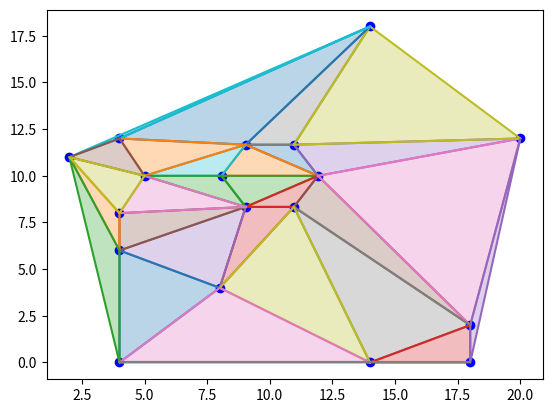

This figure's Python source:
"""PRACTICA 8: 18-03-2026
Instrucciones:
- Modifica el nombre de archivo para que comience por tus apellidos (ej. HernandezCorbato_p8.py)
- Trabaja en la función triangula_delaunay_bruta (línea 112)
- En la parte central del código hay varios algoritmos del cálculo de envolventes convexas
- Para comprobar su funcionamiento ve al final del código y ejecuta la comprobación correspondiente
- Sube el código .py a la tarea del CV al final de la clase
"""

import random
import math
import numpy as np
import matplotlib.pyplot as plt

ERROR = 1e-9


class Punto:
    def __init__(self, x, y):
        self.x = x
        self.y = y

    # se puede definir un punto con coordenadas dadas así: p = Punto(2, 3)
    def __repr__(self):
        return "({0},{1})".format(self.x, self.y)

    def __add__(self, other):
        return Punto(self.x + other.x, self.y + other.y)

    def __sub__(self, other):
        return Punto(self.x - other.x, self.y - other.y)

    def __eq__(self, other):
        return abs(self.x - other.x) + abs(self.y - other.y) < ERROR

    def __hash__(self):
        return 1000000000 * int(self.x) + 1000 * int(self.y)


def prod_vect(u, v):
    return u.x * v.y - u.y * v.x


def det(a, b, c):
    return prod_vect(b - a, c - a)


def alineados(a: Punto, b: Punto, c: Punto) -> bool:
    # Devuelve True/False si los puntos a, b, c están alineados/no lo están
    return abs(det(a, b, c)) < ERROR


def orient(a: Punto, b: Punto, c: Punto) -> int:
    # 1/0/-1 si c a la izquierda/alineado/a la derecha de ab
    d = det(a, b, c)
    if abs(d) < ERROR:
        return 0
    elif d > ERROR:
        return 1
    else:
        return -1


def ordena_angularmente(puntos: list[Punto]) -> list[Punto]:
    # Input: puntos es una lista de Punto
    # Output: lista de puntos ordenada angularmente (según el ángulo desde el origen)
    # Sugerencia: usar una función de comparación auxiliar como la esbozada
    def angulo(p: Punto) -> float:
        return math.atan2(p.y, p.x)

    return sorted(puntos, key=angulo)


def punto_en_triangulo(p: Punto, triangulo: list[Punto]) -> bool:
    # Input: p Punto y triangulo lista con 3 Puntos, los vértices del triángulo, que suponemos no alineados
    # Output: True/False si el punto p está en el interior del triángulo o no
    if orient(triangulo[0], triangulo[1], triangulo[2]) == -1:
        return punto_en_triangulo(p, triangulo[::-1])
    for i in range(len(triangulo)):
        if orient(triangulo[i - 1], triangulo[i], p) != 1:
            return False
    return True


def punto_en_segmento(p, s):
    # p punto, s segmento = lista con dos puntos
    # devuelve True si p está dentro del segmento, incluyendo sus extremos
    if not alineados(p, s[0], s[1]):
        return False
    if abs(s[0].x - s[1].x) > ERROR:
        return min(s[0].x, s[1].x) - ERROR <= p.x <= max(s[0].x, s[1].x) + ERROR
    else:
        return min(s[0].y, s[1].y) - ERROR <= p.y <= max(s[0].y, s[1].y) + ERROR


def segmentos_se_cortan(s: list[Punto], t: list[Punto]) -> bool:
    # Input: s, t son listas con dos puntos, los extremos de los segmentos s y t.
    # Output: True/False decidiendo si s y t se cortan (incluyendo solaparse o cortarse en un extremo)
    # si los cuatro puntos están alineados
    if alineados(s[0], s[1], t[0]) and alineados(s[0], s[1], t[1]):
        return punto_en_segmento(s[0], t) or punto_en_segmento(s[1], t) or punto_en_segmento(t[0],
                                                                                             s) or punto_en_segmento(
            t[1], s)
        # si tres puntos están alineados (y no los cuatro) devuelve True solo si uno está dentro del otro segmento
    for p in s:
        if alineados(p, t[0], t[1]): return punto_en_segmento(p, t)
    for p in t:
        if alineados(p, s[0], s[1]): return punto_en_segmento(p, s)
        # (sabemos que no hay tres alineados) usamos xor = '^' (True ^ False = True, F^T=T T^T=F, F^F=F)
    return (orient(s[0], s[1], t[0]) * orient(s[0], s[1], t[1]) == -1) and (
                orient(t[0], t[1], s[0]) * orient(t[0], t[1], s[1]) == -1)


def puntos_tangencia_poligono(q: Punto, pol: list):
    # IMPORTANTE: q está en el semiplano {x < 0} y pol está en el semiplano {x >= 0}
    # Input: q es un punto, pol es una lista de puntos que, en ese orden, son los vértices de un polígono (simple)
    # Output: lista con 2 Puntos (en cualquier orden)
    def angulo(p):
        return math.atan2(p.y - q.y, p.x - q.x)

    def distancia2(p):
        return (q.x - p.x) * (q.x - p.x) + (q.y - p.y) * (q.y - p.y)

    punto_tangencia_up = max(pol, key=lambda p: (angulo(p), -distancia2(p)))
    punto_tangencia_down = min(pol, key=lambda p: (angulo(p), distancia2(p)))
    return [punto_tangencia_down, punto_tangencia_up]


################################ FIN LIBRERÍA GCOM ##########################################

def dentro_circunf(a, b, c, d):
    # Utiliza la IA para obtener esta función
    """Input: cuatro puntos a, b, c, d
    Output: 1/0/-1 dependiendo de si d está dentro/sobre/fuera de la circunferencia circunscrita de a, b, c"""

    # PASO 1: Trasladamos el sistema de coordenadas para que 'd' sea el origen (0,0).
    # Esto reduce el cálculo de un determinante 4x4 a uno 3x3, haciéndolo mucho más rápido.
    adx = a.x - d.x
    ady = a.y - d.y
    bdx = b.x - d.x
    bdy = b.y - d.y
    cdx = c.x - d.x
    cdy = c.y - d.y

    # PASO 2: Calculamos los menores del determinante 3x3
    abdet = adx * bdy - bdx * ady
    bcdet = bdx * cdy - cdx * bdy
    cadet = cdx * ady - adx * cdy

    # PASO 3: Elevamos los puntos al paraboloide z = x^2 + y^2
    alift = adx ** 2 + ady ** 2
    blift = bdx ** 2 + bdy ** 2
    clift = cdx ** 2 + cdy ** 2

    # PASO 4: Calculamos el determinante final
    incircle_det = alift * bcdet + blift * cadet + clift * abdet

    # PASO 5: Ajuste de orientación.
    # El signo del determinante asume que a, b, c están en orden antihorario (CCW).
    # Si están en orden horario, el signo se invierte. Debemos comprobar su orientación.
    orient_abc = (b.x - a.x) * (c.y - a.y) - (b.y - a.y) * (c.x - a.x)

    # Si el triángulo a,b,c es horario (CW), invertimos el signo del determinante
    if orient_abc < -ERROR:
        incircle_det = -incircle_det

    # PASO 6: Devolvemos el resultado considerando el margen de tolerancia (ERROR)
    if abs(incircle_det) < ERROR:
        return 0  # d está exactamente sobre la circunferencia (Cocircular)
    elif incircle_det > 0:
        return 1  # d está estrictamente dentro de la circunferencia
    else:
        return -1  # d está estrictamente fuera de la circunferencia


#print(dentro_circunf(Punto(1,1),Punto(-1,1), Punto(-1,-1), Punto(0,0)))

def ordena_angularmente_foco(puntos: list[Punto], foco:Punto) -> list[Punto]:
    def angulo(p: Punto) -> float:
        ang = math.atan2(p.y - foco.y, p.x - foco.x)
        return ang if ang >= 0 else ang + 2 * math.pi
    return sorted(puntos, key=angulo)

def triangula_conciclicos(puntos:list[Punto])->list[list[Punto]]:
    """
    Input: lista de puntos concíclicos
    Output: lista de triangulos
    """
    foco = puntos[0]
    lista_puntos = puntos[1:]
    ordenados = ordena_angularmente_foco(lista_puntos, foco)
    #print(ordenados)

    triangulos = []

    for i in range(len(ordenados) - 1):
        triangulos.append([foco, ordenados[i], ordenados[i+1]])

    return triangulos


def triangulacion_delaunay_bruta(puntos):
    """ Input: lista de los puntos de la nube
    Output: lista de triángulos (lista de tres puntos = vértices) """
    #triangulos = triangula_conciclicos(puntos)
    triangulos = []
    conciclicos_totales = []
    for i in range(len(puntos)):
        for j in range(i+1, len(puntos)):
            for k in range(j+1, len(puntos)):
                conciclicos = [puntos[i], puntos[j], puntos[k]]
                posible_triangulo = [puntos[i], puntos[j], puntos[k]]
                triangulo_valido = True #Si nunca se encuentra algún punto dentro, es válido
                for l in range(len(puntos)):
                    if l != i and l!= j and l!=k:
                        if dentro_circunf(puntos[i], puntos[j], puntos[k], puntos[l]) == 1: 
                            triangulo_valido = False
                            break
                        if dentro_circunf(puntos[i], puntos[j], puntos[k], puntos[l]) == 0: 
                            conciclicos.append(puntos[l])

                if triangulo_valido: #el triángulo es válido si no tiene en el interior o si (no tiene en el interior + tiene conciclicos)
                    if len(conciclicos) > 3:
                        if set(conciclicos) not in conciclicos_totales:
                            conciclicos_totales.append(set(conciclicos))
                            triangulos_correctos = triangula_conciclicos(conciclicos)
                            triangulos.extend(triangulos_correctos)
                    else:
                        triangulo_correcto = posible_triangulo
                        triangulos.append(triangulo_correcto)
    return triangulos


def genera_nube_puntos(n, entero=False):
    size = 10
    if entero:
        puntos = [Punto(random.randint(0, size), random.randint(0, size)) for _ in range(n)]
    else:
        puntos = [Punto(random.uniform(0, size), random.uniform(0, size)) for _ in range(n)]
    return list(set(puntos))


def comprueba_triangulacion_nube(puntos):
    # puntos = [Punto(8, 6), Punto(5, 9), Punto(12, 2), Punto(3, 14), Punto(14, 0), Punto(17, 7), Punto(8, 1), \
    #          Punto(11, 9), Punto(7, 14), Punto(2, 8), Punto(11, 16), Punto(15, 14)]
    outcome = triangulacion_delaunay_bruta(puntos)
    diagonales = [o for o in outcome if len(o) == 2]
    triangulos = [o for o in outcome if len(o) == 3]

    plt.plot([p.x for p in puntos], [p.y for p in puntos], 'bo')

    for s in diagonales:
        plt.plot([p.x for p in s], [p.y for p in s], color='red')

    for t in triangulos:
        t.append(t[0])
        plt.fill([p.x for p in t], [p.y for p in t], alpha=0.3)
        plt.plot([p.x for p in t], [p.y for p in t])

    plt.show()


#puntos = genera_nube_puntos(10, False)
#comprueba_triangulacion_nube(puntos)
# Caso con puntos concíclicos
puntos = [Punto(11.924500897298753, 10.0), Punto(10.962250448649376, 11.666666666666666), Punto(9.037749551350624, 11.666666666666666),\
Punto(8.075499102701247, 10.0), Punto(9.037749551350624, 8.333333333333334), Punto(10.962250448649376, 8.333333333333334), Punto(14, 18), \
Punto(4, 6), Punto(18, 2), Punto(4, 12), Punto(14, 0), Punto(8, 4), Punto(5, 10), Punto(4, 8), Punto(20, 12), Punto(2, 11), Punto(4, 0), Punto(18, 0)]
#puntos = [Punto(1,0),Punto(0,1), Punto(-1,0), Punto(0,-1)]
comprueba_triangulacion_nube(puntos)
